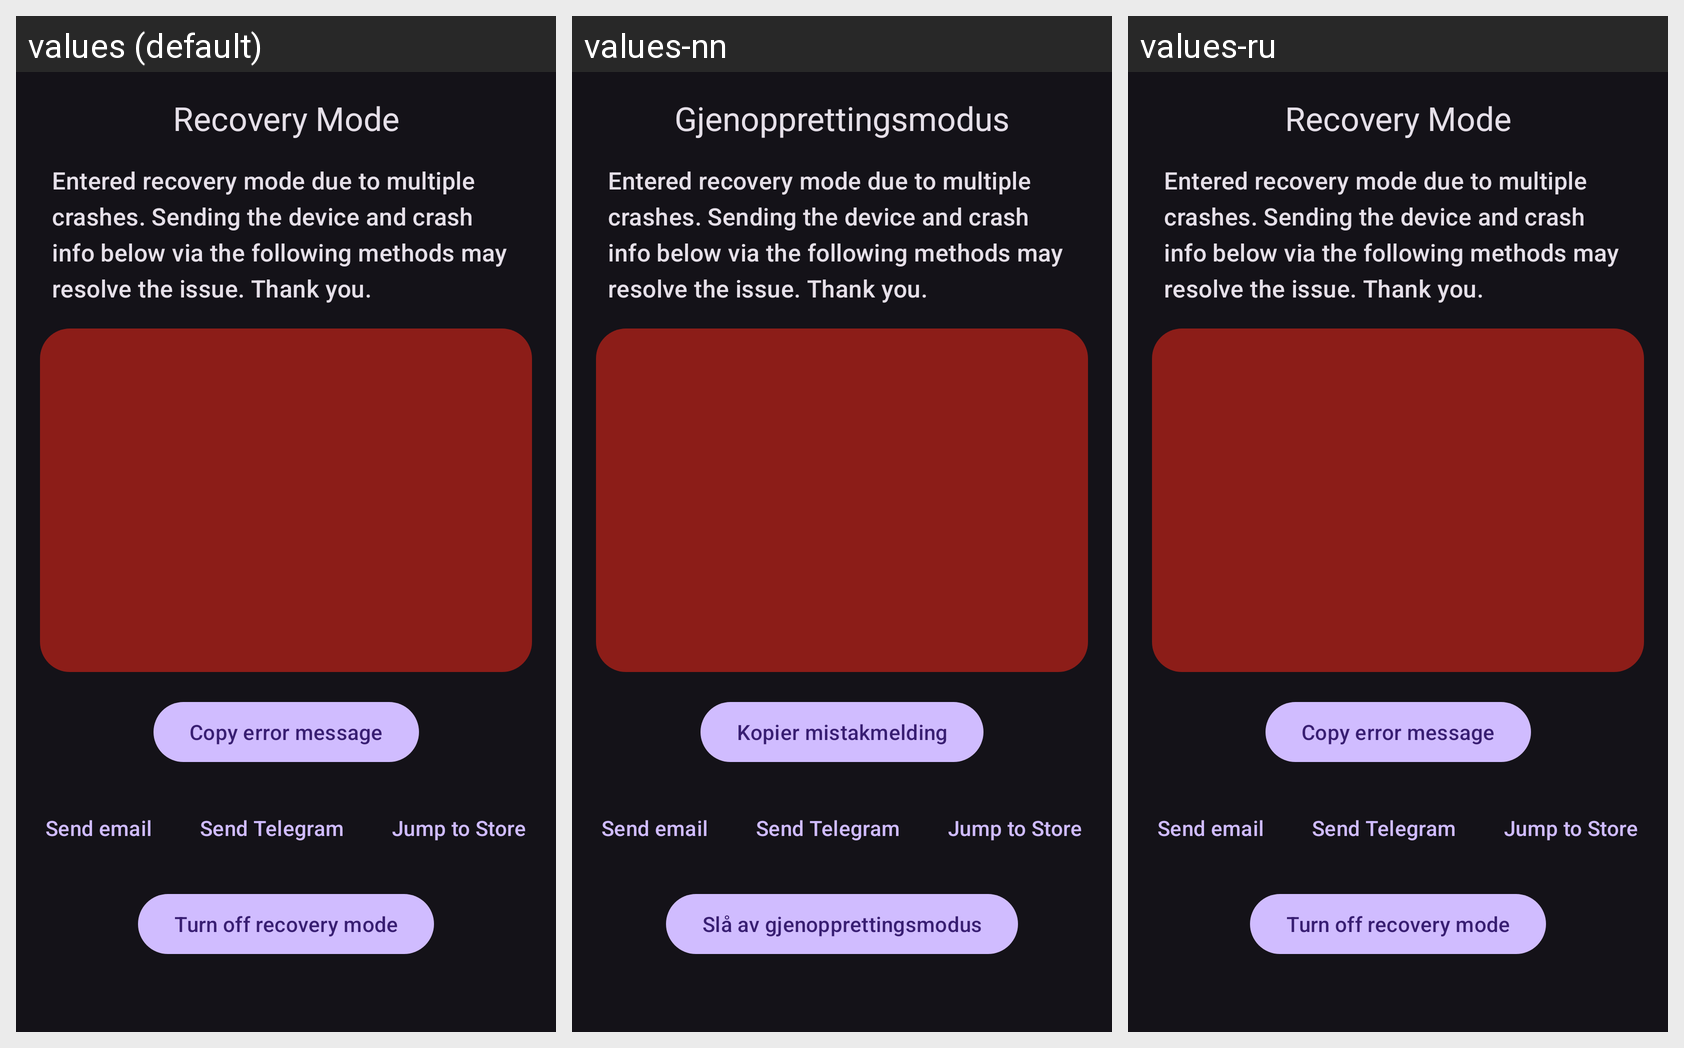

Here is an Android app screen in its default locale and in the app's own translations. Write out the translated-string differences for the strings that appear on this screen.
Android screen res/layout/a_recovery.xml rendered under 3 locales, left to right: values (default), values-nn, values-ru. Device: Nexus 5 (rendered at 1080×1920; each locale shown at half size, 540×960, under a caption strip naming it); theme Theme.Material3.Dark.NoActionBar.
Other locales in the repository, not shown: values-de-rDE, values-fr, values-it, values-ja, values-nb-rNO, values-pt, values-pt-rBR, values-zh-rCN, values-zh-rTW.
Strings drawn on this screen, with the default value and each locale's value (text and hints the layout hard-codes, and strings that could not be matched under every locale, appear in the picture but are not listed):

recovery_title
  values: Recovery Mode
  values-nn: Gjenopprettingsmodus
  values-ru: Recovery Mode  [not translated; the default value is used]

recovery_mode_tips
  values: Entered recovery mode due to multiple crashes. Sending the device and crash info below via the following methods may resolve the issue. Thank you.
  values-nn: Entered recovery mode due to multiple crashes. Sending the device and crash info below via the following methods may resolve the issue. Thank you.  [not translated; the default value is used]
  values-ru: Entered recovery mode due to multiple crashes. Sending the device and crash info below via the following methods may resolve the issue. Thank you.  [not translated; the default value is used]

copy
  values: Copy error message
  values-nn: Kopier mistakmelding
  values-ru: Copy error message  [not translated; the default value is used]

send_email
  values: Send email
  values-nn: Send email  [not translated; the default value is used]
  values-ru: Send email  [not translated; the default value is used]

send_telegram
  values: Send Telegram
  values-nn: Send Telegram  [not translated; the default value is used]
  values-ru: Send Telegram  [not translated; the default value is used]

jump_to_store
  values: Jump to Store
  values-nn: Jump to Store  [not translated; the default value is used]
  values-ru: Jump to Store  [not translated; the default value is used]

turn_off_recovery_mode
  values: Turn off recovery mode
  values-nn: Slå av gjenopprettingsmodus
  values-ru: Turn off recovery mode  [not translated; the default value is used]
